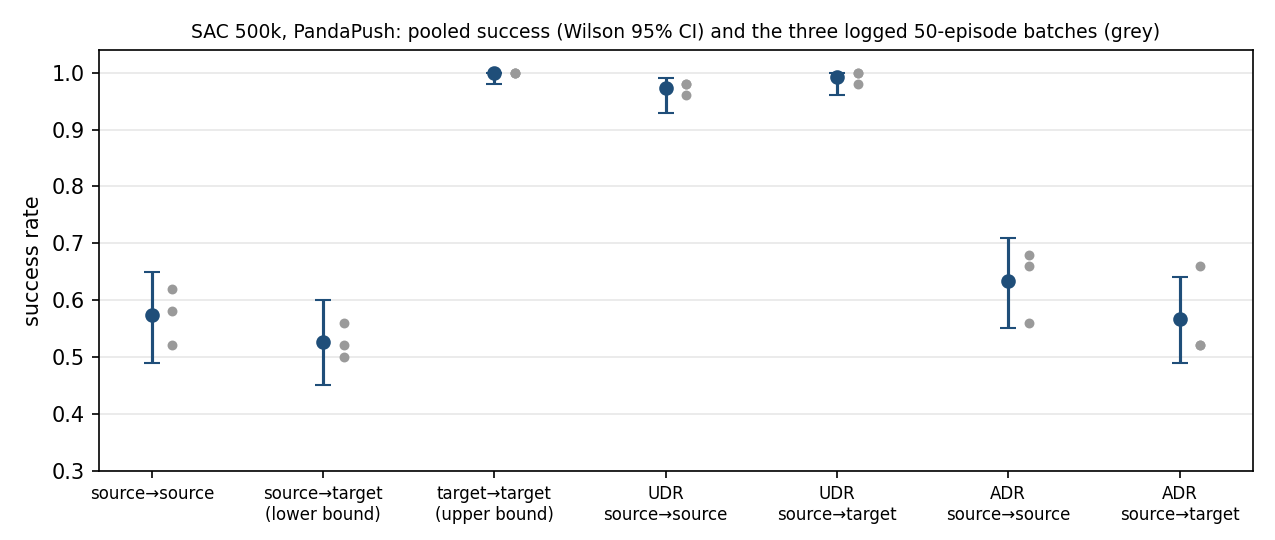

The data file committed next to this chart (first rows):
config, batches, success_per_batch, success_pooled, pooled_wilson95, final_table_value, final_table_wilson95, mean_return_per_batch
source_to_source, 3, 0.62 / 0.58 / 0.52, 0.573, [0.49, 0.65], 0.52, [0.39, 0.65], -1.945 / -2.564 / -2.101
source_to_target_lower_bound, 3, 0.52 / 0.56 / 0.50, 0.527, [0.45, 0.60], 0.5, [0.37, 0.63], -2.600 / -2.277 / -2.727
target_to_target_upper_bound, 3, 1.00 / 1.00 / 1.00, 1.0, [0.98, 1.00], 1.0, [0.93, 1.00], -0.452 / -0.331 / -0.416
udr_source_to_source, 3, 0.96 / 0.98 / 0.98, 0.973, [0.93, 0.99], 0.98, [0.90, 1.00], -0.545 / -0.493 / -0.491
udr_source_to_target, 3, 1.00 / 0.98 / 1.00, 0.993, [0.96, 1.00], 1.0, [0.93, 1.00], -0.548 / -0.552 / -0.502
adr_source_to_source, 3, 0.56 / 0.66 / 0.68, 0.633, [0.55, 0.71], 0.68, [0.54, 0.79], -2.211 / -1.778 / -1.883
adr_source_to_target, 3, 0.52 / 0.52 / 0.66, 0.567, [0.49, 0.64], 0.66, [0.52, 0.78], -2.394 / -2.732 / -1.920
